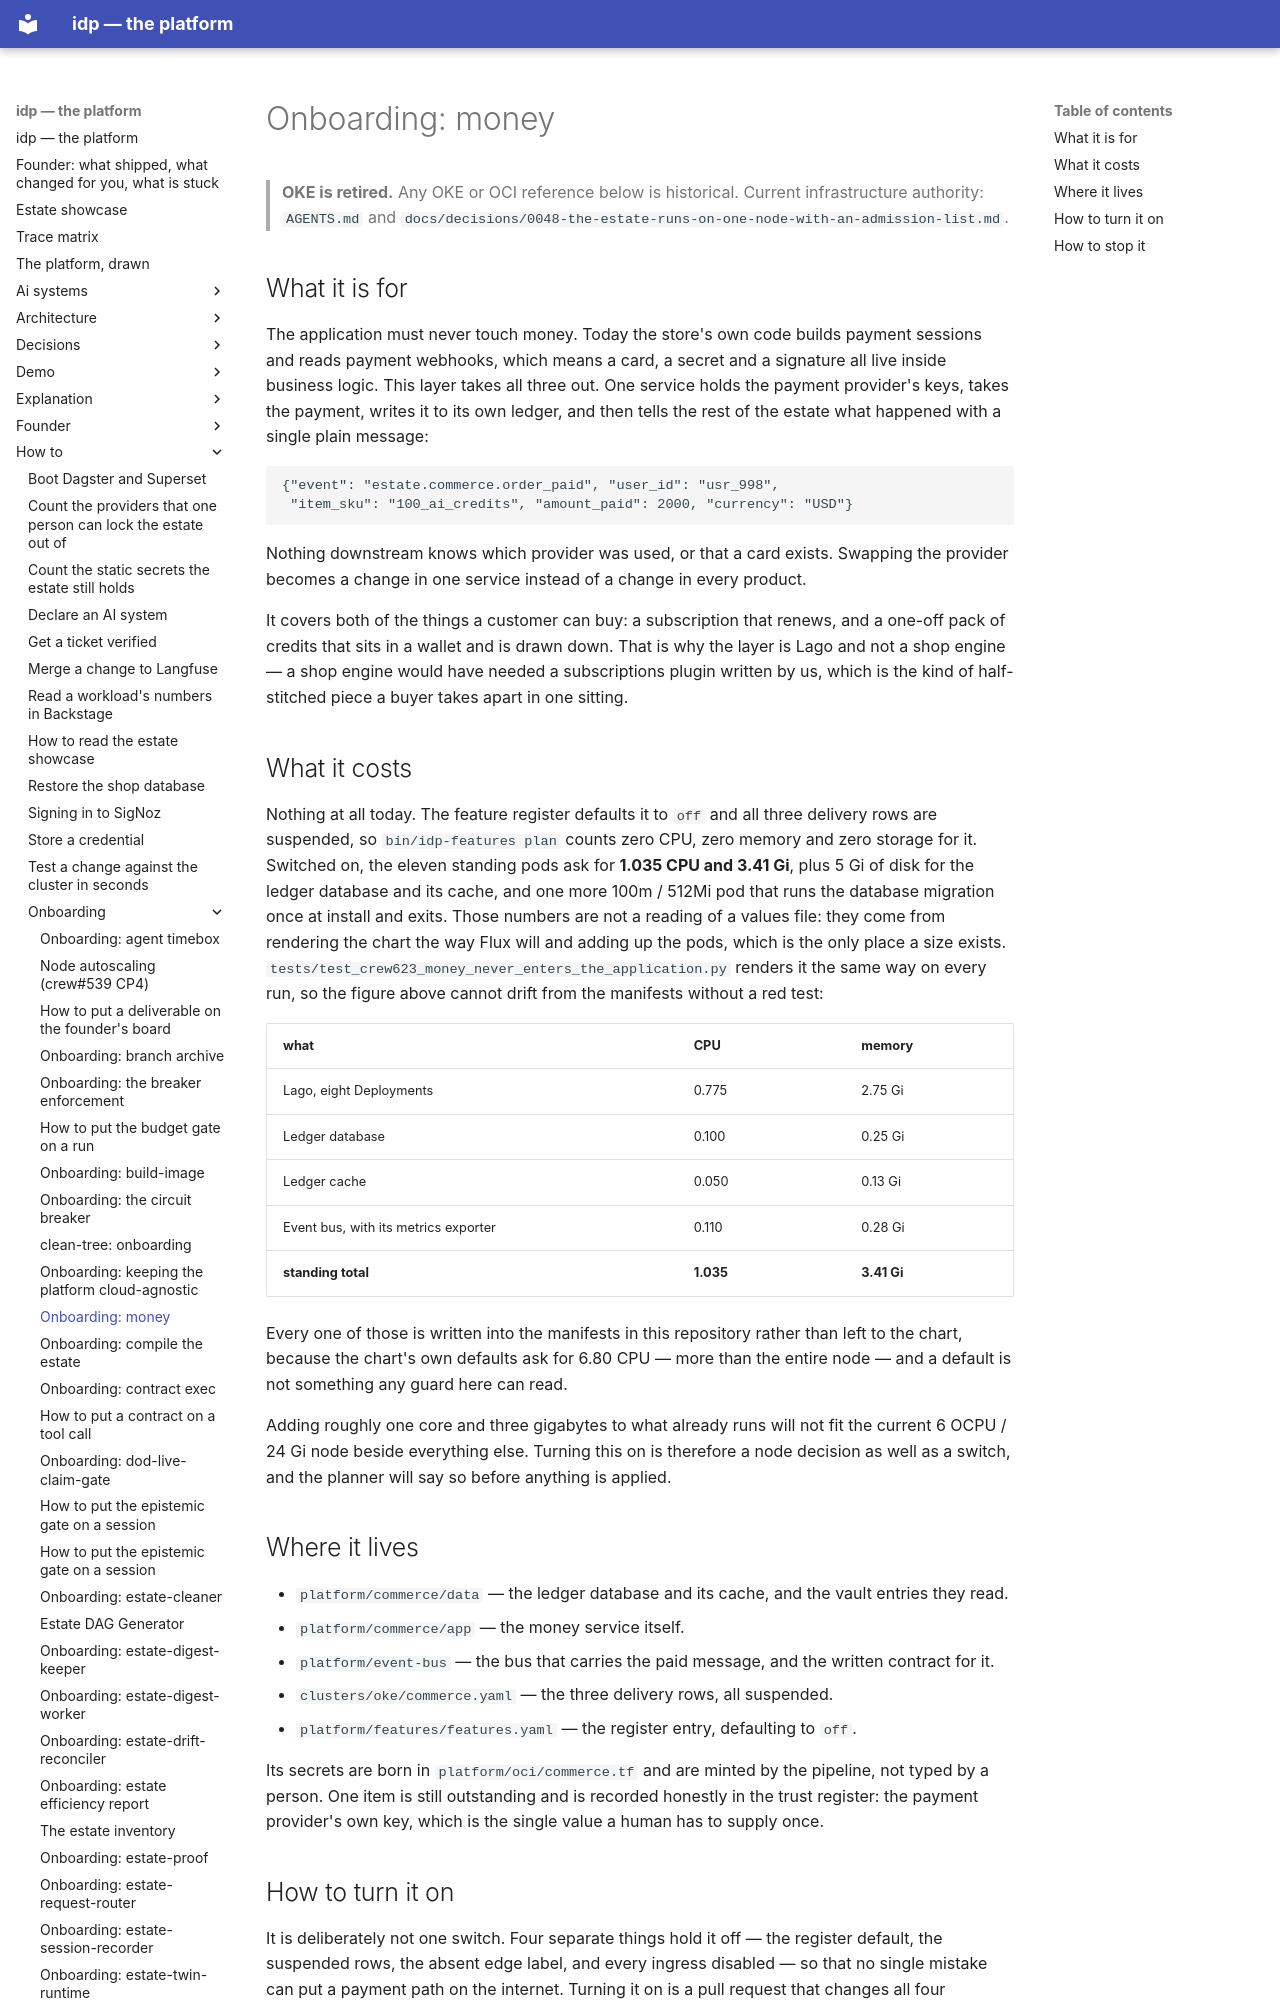

repository: chidionyema/idp · page: how-to/onboarding/commerce/index.html · generator: mkdocs

# Onboarding: money

> **OKE is retired.** Any OKE or OCI reference below is historical. Current infrastructure authority: `AGENTS.md` and `docs/decisions/0048-the-estate-runs-on-one-node-with-an-admission-list.md`.

## What it is for

The application must never touch money. Today the store's own code builds payment sessions
and reads payment webhooks, which means a card, a secret and a signature all live inside
business logic. This layer takes all three out. One service holds the payment provider's
keys, takes the payment, writes it to its own ledger, and then tells the rest of the estate
what happened with a single plain message:

```
{"event": "estate.commerce.order_paid", "user_id": "usr_998",
 "item_sku": "100_ai_credits", "amount_paid": 2000, "currency": "USD"}
```

Nothing downstream knows which provider was used, or that a card exists. Swapping the
provider becomes a change in one service instead of a change in every product.

It covers both of the things a customer can buy: a subscription that renews, and a one-off
pack of credits that sits in a wallet and is drawn down. That is why the layer is Lago and
not a shop engine — a shop engine would have needed a subscriptions plugin written by us,
which is the kind of half-stitched piece a buyer takes apart in one sitting.

## What it costs

Nothing at all today. The feature register defaults it to `off` and all three delivery rows
are suspended, so `bin/idp-features plan` counts zero CPU, zero memory and zero storage for
it. Switched on, the eleven standing pods ask for **1.035 CPU and 3.41 Gi**, plus 5 Gi of disk
for the ledger database and its cache, and one more 100m / 512Mi pod that runs the database
migration once at install and exits. Those numbers are not a reading of a values file: they
come from rendering the chart the way Flux will and adding up the pods, which is the only
place a size exists. `tests/test_crew623_money_never_enters_the_application.py` renders it the
same way on every run, so the figure above cannot drift from the manifests without a red test:

| what | CPU | memory |
|---|---|---|
| Lago, eight Deployments | 0.775 | 2.75 Gi |
| Ledger database | 0.100 | 0.25 Gi |
| Ledger cache | 0.050 | 0.13 Gi |
| Event bus, with its metrics exporter | 0.110 | 0.28 Gi |
| **standing total** | **1.035** | **3.41 Gi** |

Every one of those is written into the manifests in this repository rather than left to the
chart, because the chart's own defaults ask for 6.80 CPU — more than the entire node — and a
default is not something any guard here can read.

Adding roughly one core and three gigabytes to what already runs will not fit the current
6 OCPU / 24 Gi node beside everything else. Turning this on is therefore a node decision as
well as a switch, and the planner will say so before anything is applied.

## Where it lives

- `platform/commerce/data` — the ledger database and its cache, and the vault entries they read.
- `platform/commerce/app` — the money service itself.
- `platform/event-bus` — the bus that carries the paid message, and the written contract for it.
- `clusters/oke/commerce.yaml` — the three delivery rows, all suspended.
- `platform/features/features.yaml` — the register entry, defaulting to `off`.

Its secrets are born in `platform/oci/commerce.tf` and are minted by the pipeline, not typed
by a person. One item is still outstanding and is recorded honestly in the trust register:
the payment provider's own key, which is the single value a human has to supply once.
